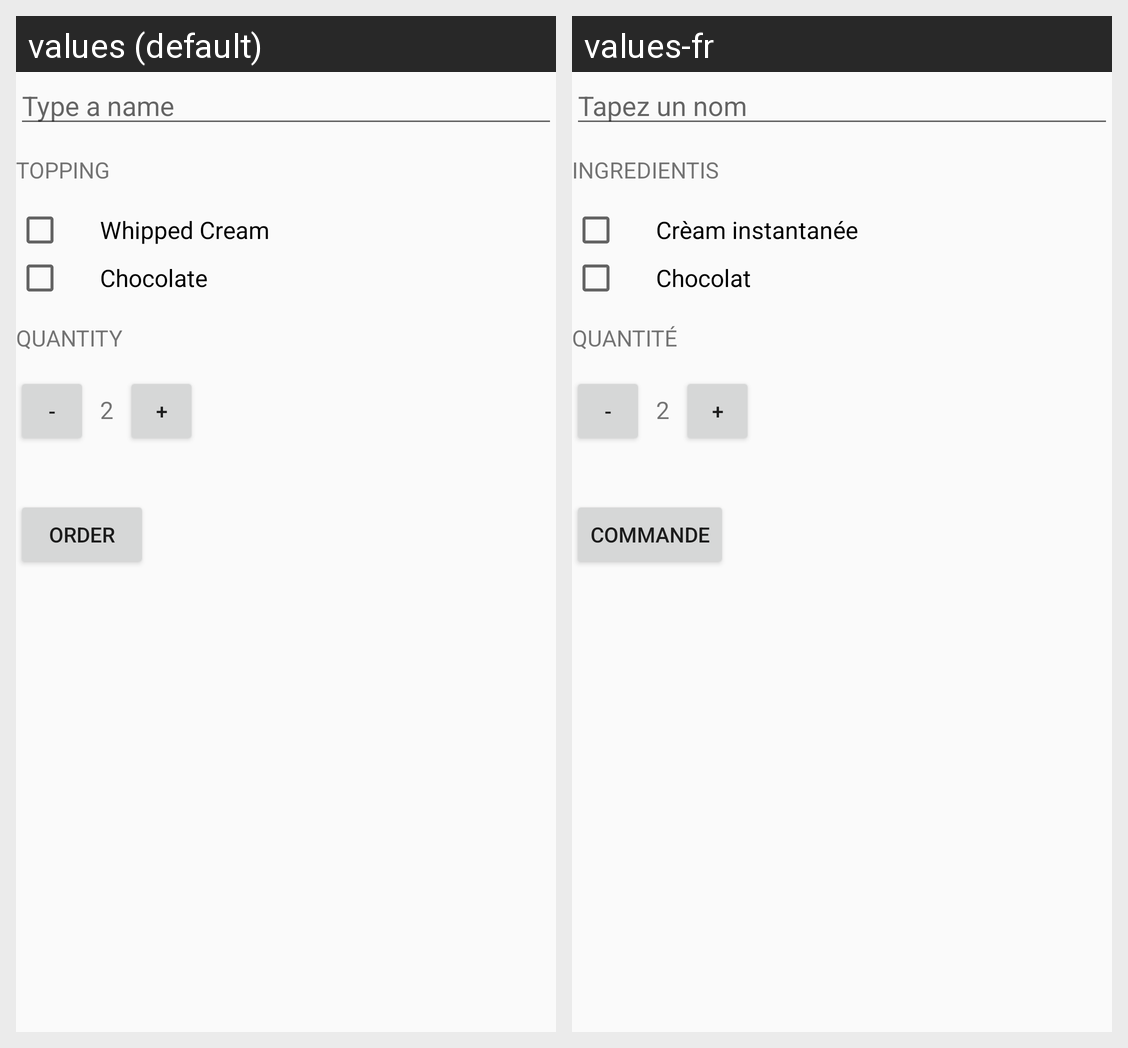

Strings drawn on this Android screen and how each of the app's shown locales translates them:
Android screen res/layout/activity_main.xml rendered under 2 locales, left to right: values (default), values-fr. Device: Nexus 5 (rendered at 1080×1920; each locale shown at half size, 540×960, under a caption strip naming it); theme AppTheme.
Strings drawn on this screen, with the default value and each locale's value (text and hints the layout hard-codes, and strings that could not be matched under every locale, appear in the picture but are not listed):

Type_a_name
  values: Type a name
  values-fr: Tapez un nom

topping_name
  values: Topping
  values-fr: Ingredientis

whippedCream_name
  values: Whipped Cream
  values-fr: Crèam instantanée

chocolate_name_xml
  values: Chocolate
  values-fr: Chocolat

quantity_name
  values: Quantity
  values-fr: Quantité

order_name
  values: Order
  values-fr: Commande
